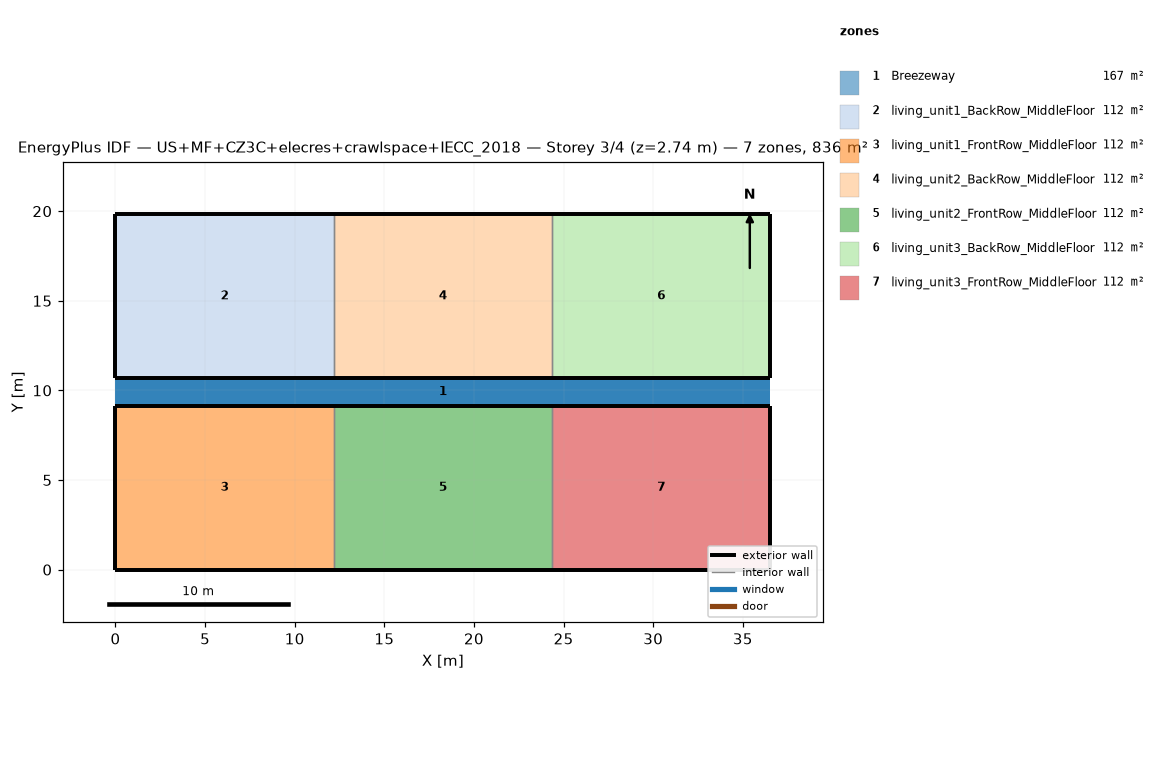
=== STOREY PLAN SPEC (per zone: floor XY polygon, exterior-wall plan segments, windows/doors) ===
zone 1: Breezeway  (167.0 m²)
  floor: (36.54, 9.16) (0.00, 9.16) (0.00, 10.68) (36.54, 10.68)
  floor: (36.54, 9.16) (0.00, 9.16) (0.00, 10.68) (36.54, 10.68)
  floor: (36.54, 9.16) (0.00, 9.16) (0.00, 10.68) (36.54, 10.68)
zone 2: living_unit1_BackRow_MiddleFloor  (111.5 m²)
  floor: (12.18, 10.68) (0.00, 10.68) (0.00, 19.84) (12.18, 19.84)
  exterior wall: (0.00, 10.68) – (12.18, 10.68)  [12.2 m]
  exterior wall: (12.18, 19.84) – (0.00, 19.84)  [12.2 m]
  exterior wall: (0.00, 19.84) – (0.00, 10.68)  [9.2 m]
  interior walls: 1
zone 3: living_unit1_FrontRow_MiddleFloor  (111.5 m²)
  floor: (12.18, 0.00) (0.00, 0.00) (0.00, 9.16) (12.18, 9.16)
  exterior wall: (0.00, 0.00) – (12.18, 0.00)  [12.2 m]
  exterior wall: (12.18, 9.16) – (0.00, 9.16)  [12.2 m]
  exterior wall: (0.00, 9.16) – (0.00, 0.00)  [9.2 m]
  interior walls: 1
zone 4: living_unit2_BackRow_MiddleFloor  (111.5 m²)
  floor: (24.36, 10.68) (12.18, 10.68) (12.18, 19.84) (24.36, 19.84)
  exterior wall: (12.18, 10.68) – (24.36, 10.68)  [12.2 m]
  exterior wall: (24.36, 19.84) – (12.18, 19.84)  [12.2 m]
  interior walls: 2
zone 5: living_unit2_FrontRow_MiddleFloor  (111.5 m²)
  floor: (24.36, 0.00) (12.18, 0.00) (12.18, 9.16) (24.36, 9.16)
  exterior wall: (12.18, 0.00) – (24.36, 0.00)  [12.2 m]
  exterior wall: (24.36, 9.16) – (12.18, 9.16)  [12.2 m]
  interior walls: 2
zone 6: living_unit3_BackRow_MiddleFloor  (111.5 m²)
  floor: (36.54, 10.68) (24.36, 10.68) (24.36, 19.84) (36.54, 19.84)
  exterior wall: (24.36, 10.68) – (36.54, 10.68)  [12.2 m]
  exterior wall: (36.54, 10.68) – (36.54, 19.84)  [9.2 m]
  exterior wall: (36.54, 19.84) – (24.36, 19.84)  [12.2 m]
  interior walls: 1
zone 7: living_unit3_FrontRow_MiddleFloor  (111.5 m²)
  floor: (36.54, 0.00) (24.36, 0.00) (24.36, 9.16) (36.54, 9.16)
  exterior wall: (24.36, 0.00) – (36.54, 0.00)  [12.2 m]
  exterior wall: (36.54, 0.00) – (36.54, 9.16)  [9.2 m]
  exterior wall: (36.54, 9.16) – (24.36, 9.16)  [12.2 m]
  interior walls: 1

=== DERIVED (storey summary) ===
Building: US+MF+CZ3C+elecres+crawlspace+IECC_2018
Storey: 3 of 4  (floor level z = 2.74 m)
Storey gross floor area: 836.2 m²
Zones on this storey: 7
  - Breezeway: floor 167.0 m²
  - living_unit1_BackRow_MiddleFloor: floor 111.5 m²; exterior wall 33.5 m (86.9 m²); WWR 0.0%
  - living_unit1_FrontRow_MiddleFloor: floor 111.5 m²; exterior wall 33.5 m (86.9 m²); WWR 0.0%
  - living_unit2_BackRow_MiddleFloor: floor 111.5 m²; exterior wall 24.4 m (63.1 m²); WWR 0.0%
  - living_unit2_FrontRow_MiddleFloor: floor 111.5 m²; exterior wall 24.4 m (63.1 m²); WWR 0.0%
  - living_unit3_BackRow_MiddleFloor: floor 111.5 m²; exterior wall 33.5 m (86.9 m²); WWR 0.0%
  - living_unit3_FrontRow_MiddleFloor: floor 111.5 m²; exterior wall 33.5 m (86.9 m²); WWR 0.0%
Zone adjacency (shared interzone walls):
  - living_unit1_BackRow_MiddleFloor ↔ living_unit2_BackRow_MiddleFloor
  - living_unit1_FrontRow_MiddleFloor ↔ living_unit2_FrontRow_MiddleFloor
  - living_unit2_BackRow_MiddleFloor ↔ living_unit3_BackRow_MiddleFloor
  - living_unit2_FrontRow_MiddleFloor ↔ living_unit3_FrontRow_MiddleFloor